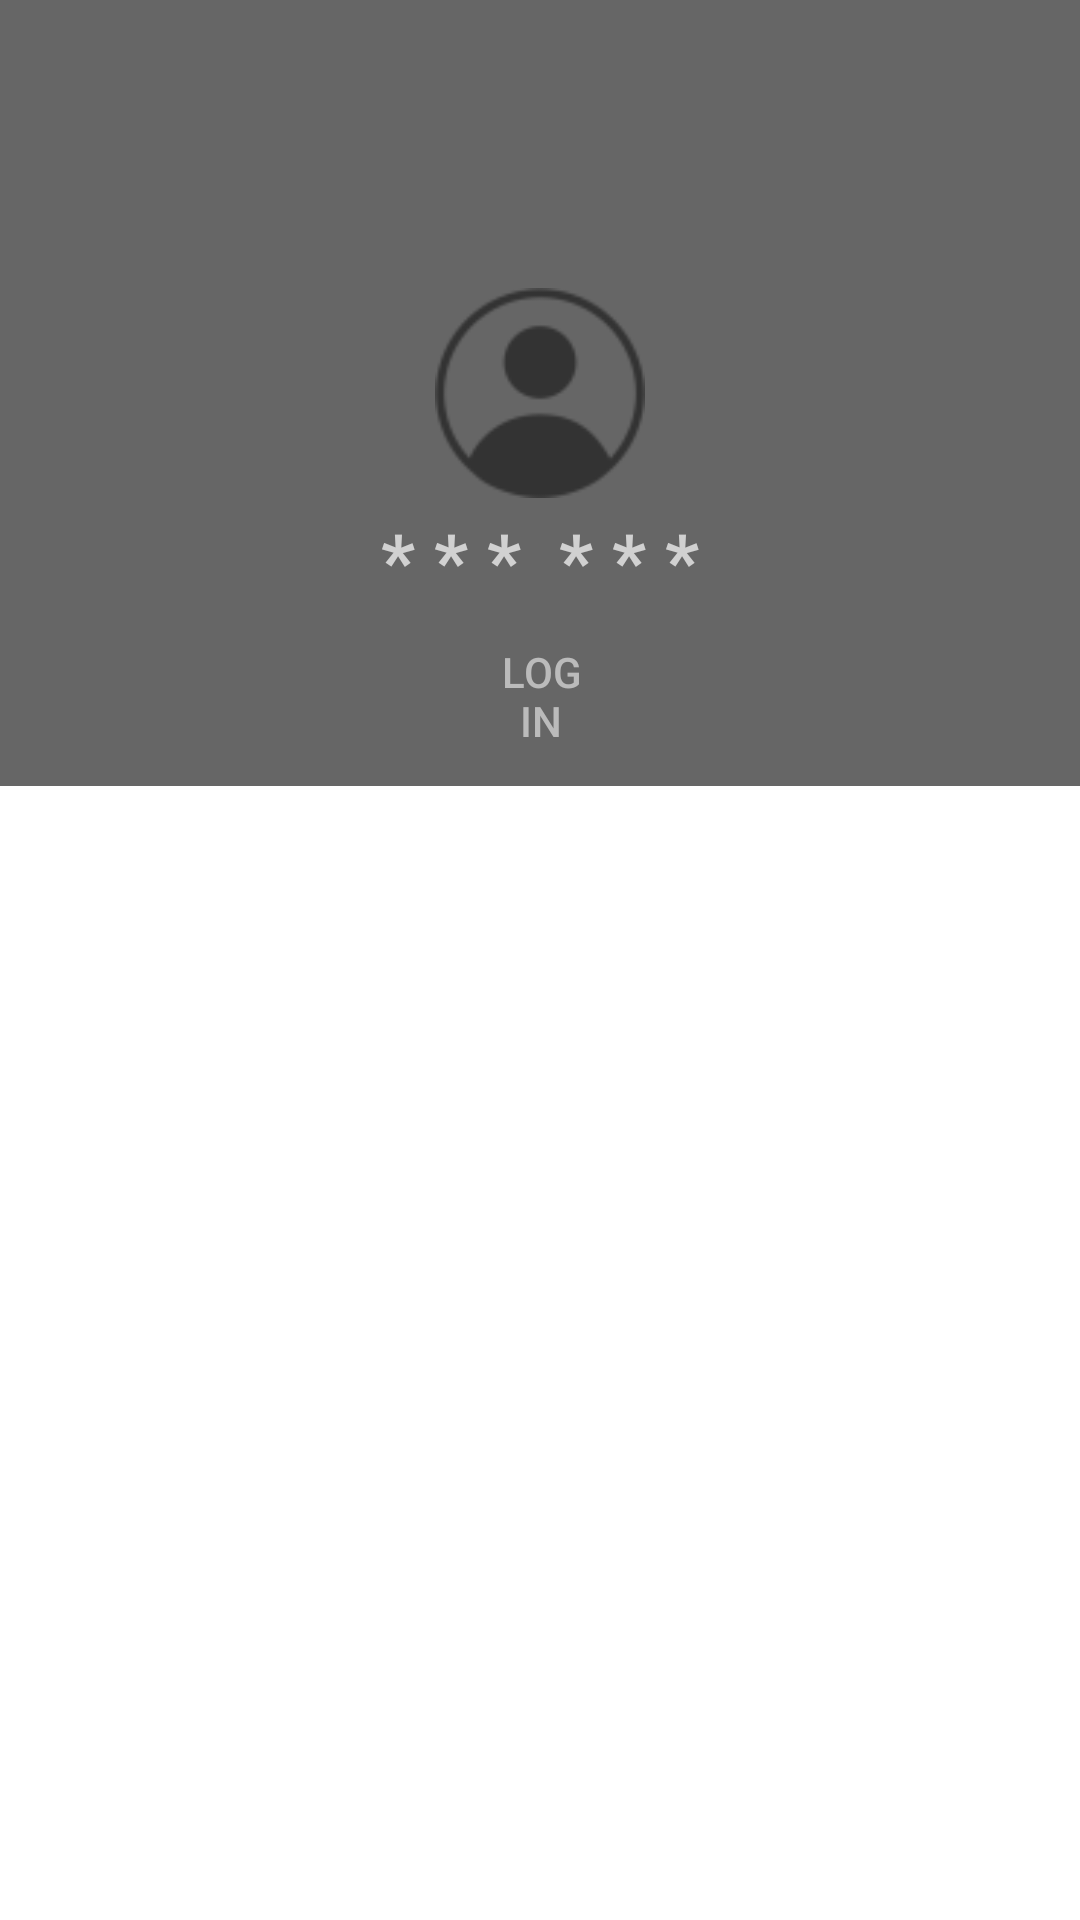

Reconstruct the res/layout file that produces this screen, plus the resources it refers to.
<!-- AndroidManifest.xml: application theme MyMaterialTheme -->
<!-- res/layout/fragment_navigation_drawer.xml -->
<?xml version="1.0" encoding="utf-8"?>
<RelativeLayout xmlns:android="http://schemas.android.com/apk/res/android"
    android:layout_width="match_parent"
    android:layout_height="match_parent"
    android:background="@android:color/white">


    <RelativeLayout
        android:id="@+id/nav_header_container"
        android:layout_width="match_parent"
        android:layout_height="262dp"
        android:layout_alignParentTop="true"
        android:background="@color/darkGray">

        <ImageView
            android:layout_width="70dp"
            android:layout_height="70dp"
            android:layout_centerInParent="true"
            android:scaleType="fitCenter"
            android:src="@drawable/ic_profile" />

        <Button
            android:id="@+id/btnLoginLogout"
            android:layout_width="wrap_content"
            android:layout_height="wrap_content"
            android:layout_alignParentTop="true"
            android:background="@drawable/transparent_bg_bordered_button"
            android:alpha="0.8"
            android:layout_marginStart="162dp"
            android:layout_marginLeft="162dp"
            android:layout_marginTop="208dp"
            android:layout_marginEnd="161dp"
            android:layout_marginRight="161dp"
            android:textColor="@color/d1Gray"
            android:text="@string/login" />

        <TextView
            android:id="@+id/txtNetStatus"
            android:layout_width="wrap_content"
            android:layout_height="wrap_content"
            android:layout_alignParentStart="true"
            android:layout_alignParentTop="true"
            android:layout_marginStart="50dp"
            android:layout_marginTop="35dp"/>

    </RelativeLayout>


    <androidx.recyclerview.widget.RecyclerView
        android:id="@+id/drawerList"
        android:layout_width="match_parent"
        android:layout_height="wrap_content"
        android:layout_below="@id/nav_header_container"
        android:layout_marginTop="7dp" />

    <TextView
        android:id="@+id/txtProfileName"
        android:layout_width="match_parent"
        android:layout_height="wrap_content"
        android:layout_below="@+id/nav_header_container"
        android:layout_marginTop="-93dp"
        android:gravity="center"
        android:textColor="@color/d1Gray"
        android:text="* * *  * * *"
        android:textSize="25dp"
        android:textStyle="bold" />


</RelativeLayout>
<!-- resources referenced by this layout -->
<resources>
  <color name="d1Gray">#d1d1d1</color>
  <color name="darkGray">#666666</color>
  <!-- drawable ic_profile: png bitmap (drawable-hdpi, 1014 bytes) -->
  <string name="login">Log In</string>
  <style name="MyMaterialTheme" parent="MyMaterialTheme.Base">
          <item name="android:textColorPrimary">@color/textColorPrimary</item>
      </style>
  <style name="MyMaterialTheme.Base" parent="Theme.MaterialComponents.Light.NoActionBar">
          <item name="windowNoTitle">true</item>
          <item name="windowActionBar">false</item>
          <item name="colorPrimary">@color/colorPrimary</item>
          <item name="colorPrimaryDark">@color/colorPrimaryDark</item>
          <item name="colorAccent">@color/colorAccent</item>
      </style>
  <color name="textColorPrimary">#666666</color>
  <color name="colorPrimary">#333333</color>
  <color name="colorPrimaryDark">#333333</color>
  <color name="colorAccent">#E5675D</color>
</resources>
